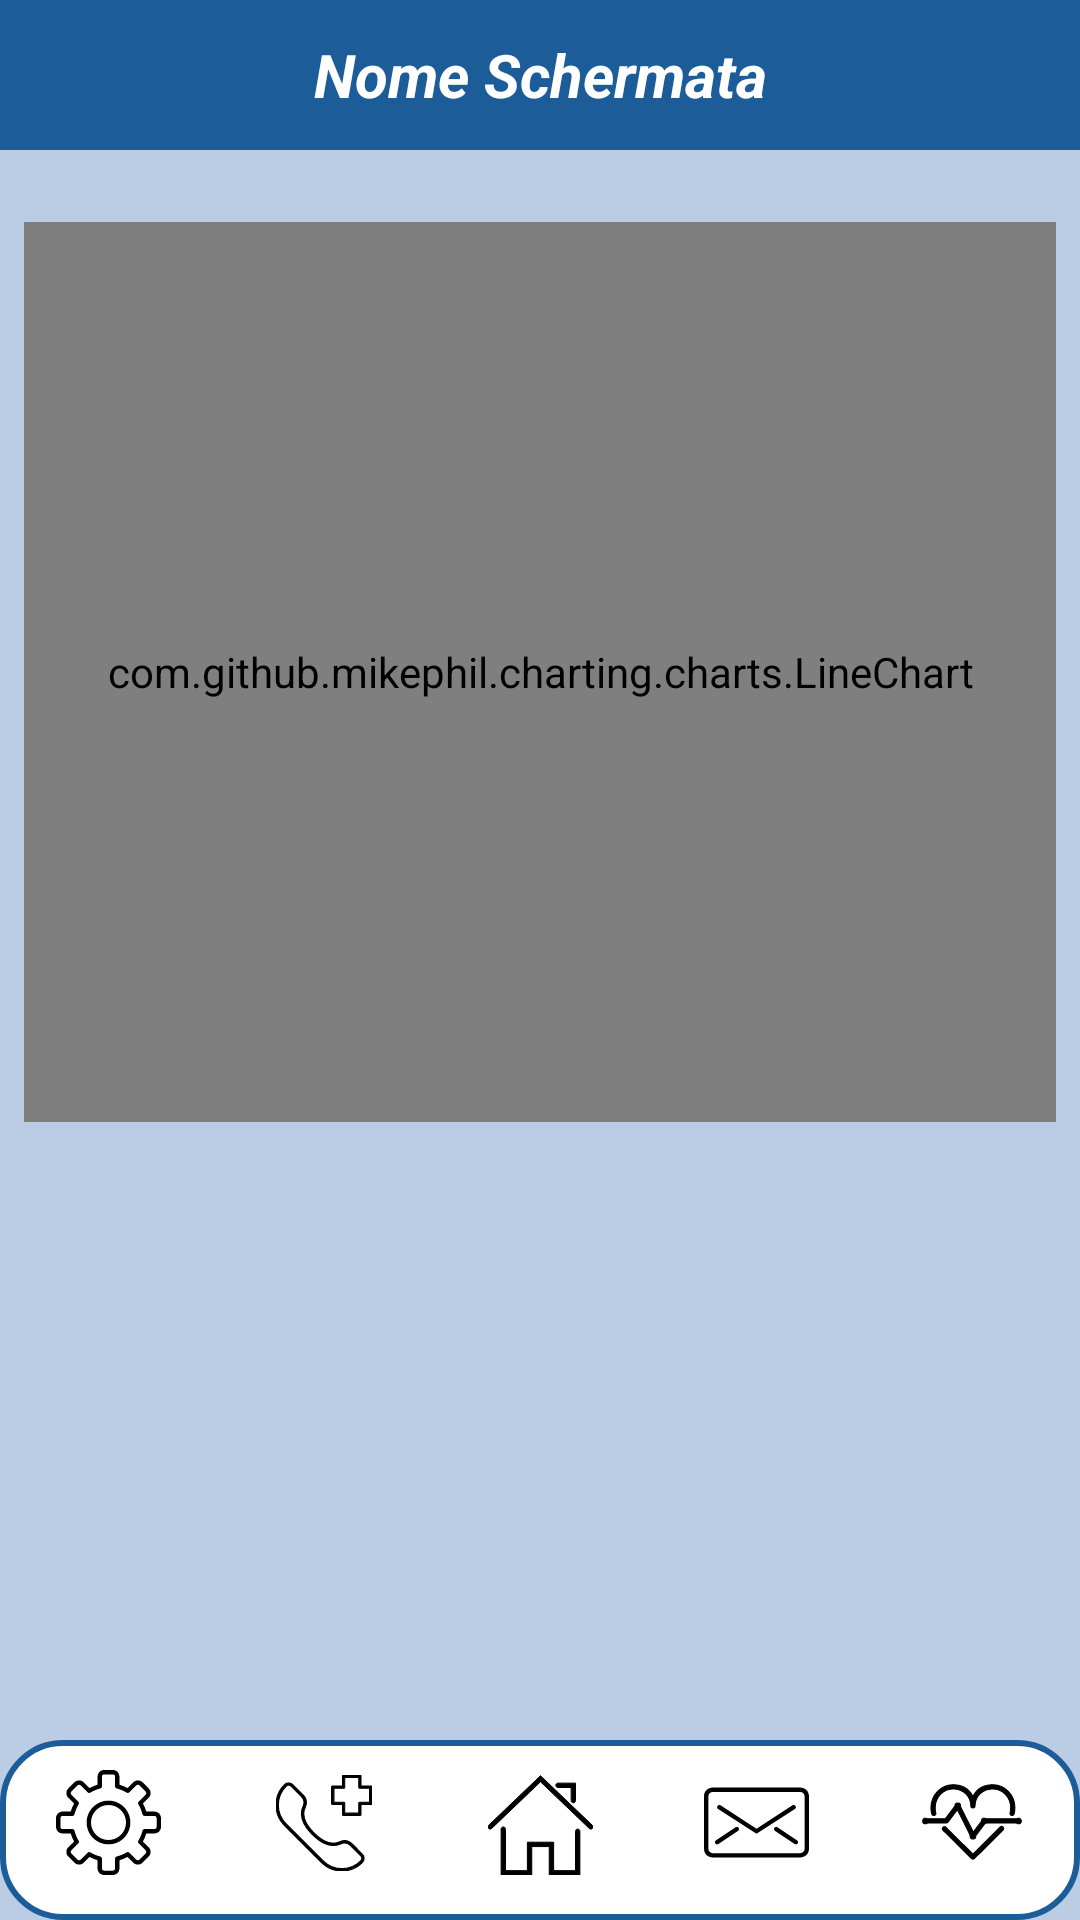

Produce the Android XML layout that renders to this screen, including the resource entries it uses.
<!-- AndroidManifest.xml: application theme Theme.AsilApp -->
<!-- res/layout/activity_misurazioni.xml -->
<?xml version="1.0" encoding="utf-8"?>
<RelativeLayout xmlns:android="http://schemas.android.com/apk/res/android"
    xmlns:app="http://schemas.android.com/apk/res-auto"
    xmlns:tools="http://schemas.android.com/tools"
    android:layout_width="match_parent"
    android:layout_height="match_parent"
    android:background="@color/colorAlternativePowder"
    tools:context=".activities.user.Misurazioni">

    <include
        layout="@layout/toolbar"
        android:id="@+id/top_toolbar_ins_terapia"
        android:layout_width="match_parent"
        android:layout_height="wrap_content" />

    
    <androidx.core.widget.NestedScrollView
        android:layout_width="match_parent"
        android:layout_height="match_parent"
        android:layout_above="@+id/bottom_toolbar_paziente"
        android:layout_below="@id/top_toolbar_ins_terapia"
        android:padding="8dp">

        
        <LinearLayout
            android:layout_width="match_parent"
            android:layout_height="wrap_content"
            android:orientation="vertical">

            <TextView
                android:id="@+id/no_misurazioni_text"
                android:layout_width="wrap_content"
                android:layout_height="wrap_content"
                android:layout_gravity="center"
                android:text="@string/no_misurazioni"
                android:textSize="20sp"
                android:gravity="center"
                android:textColor="@color/black"
                android:textStyle="bold"
                android:padding="8dp"
                android:layout_marginTop="200dp"
                android:visibility="gone"/>

            
            <androidx.recyclerview.widget.RecyclerView
                android:id="@+id/recyclerViewMisurazioni"
                android:layout_width="match_parent"
                android:layout_height="wrap_content"
                android:paddingBottom="8dp" />

            
            <com.github.mikephil.charting.charts.LineChart
                android:id="@+id/lineChart"
                android:layout_width="match_parent"
                android:layout_height="300dp"
                android:layout_marginTop="8dp" />

            <View
                android:layout_width="match_parent"
                android:layout_height="80dp" />
        </LinearLayout>

    </androidx.core.widget.NestedScrollView>

    
    <include
        layout="@layout/bottom_toolbar_paziente"
        android:layout_width="match_parent"
        android:layout_height="wrap_content"
        android:layout_alignParentBottom="true" />

</RelativeLayout>
<!-- res/layout/toolbar.xml (included above) -->
<?xml version="1.0" encoding="utf-8"?>

<androidx.constraintlayout.widget.ConstraintLayout xmlns:android="http://schemas.android.com/apk/res/android"
    xmlns:app="http://schemas.android.com/apk/res-auto"
    xmlns:tools="http://schemas.android.com/tools"
    android:layout_width="match_parent"
    android:layout_height="match_parent">

    <androidx.appcompat.widget.Toolbar
        android:id="@+id/top_toolbar"
        android:layout_width="match_parent"
        android:layout_height="50dp"
        android:background="@color/colorPrimary"
        android:minHeight="?attr/actionBarSize"
        android:theme="?attr/actionBarTheme"
        app:layout_constraintEnd_toEndOf="parent"
        app:layout_constraintHorizontal_bias="0.0"
        app:layout_constraintStart_toStartOf="parent"
        app:layout_constraintTop_toTopOf="parent">

        
        <TextView
            android:id="@+id/toolbar_title"
            android:layout_width="wrap_content"
            android:layout_height="wrap_content"
            android:text="Nome Schermata"
            android:layout_gravity="center"
            android:textColor="@android:color/white"
            android:textSize="20sp"
            android:textStyle="bold|italic"
            app:layout_constraintEnd_toEndOf="parent"
            app:layout_constraintStart_toStartOf="parent"
            app:layout_constraintTop_toTopOf="parent"
            app:layout_constraintBottom_toBottomOf="parent" />

    </androidx.appcompat.widget.Toolbar>


</androidx.constraintlayout.widget.ConstraintLayout>
<!-- res/layout/bottom_toolbar_paziente.xml (included above) -->
<?xml version="1.0" encoding="utf-8"?>

<androidx.constraintlayout.widget.ConstraintLayout xmlns:android="http://schemas.android.com/apk/res/android"
    xmlns:app="http://schemas.android.com/apk/res-auto"
    xmlns:tools="http://schemas.android.com/tools"
    android:layout_width="match_parent"
    android:layout_height="match_parent">

    <TableLayout
        android:id="@+id/tableLayout"
        android:layout_width="match_parent"
        android:layout_height="60dp"
        android:background="@drawable/bottom_bar_background"
        android:stretchColumns="1"
        app:layout_constraintBottom_toBottomOf="parent"
        app:layout_constraintEnd_toEndOf="parent"
        app:layout_constraintStart_toStartOf="parent">

        <TableRow
            android:gravity="center"
            android:layout_width="match_parent"
            android:layout_height="wrap_content">

            <ImageButton
                android:id="@+id/settings_btn"
                android:layout_width="0dp"
                android:layout_height="match_parent"
                android:layout_weight="1"
                android:background="@android:color/transparent"
                android:padding="10dp"
                android:src="@drawable/ic_setting_t1" />

            <ImageButton
                android:id="@+id/sos_btn"
                android:layout_width="0dp"
                android:layout_height="match_parent"
                android:layout_weight="1"
                android:background="@android:color/transparent"
                android:padding="10dp"
                android:src="@drawable/ic_sos" />

            <ImageButton
                android:id="@+id/home_btn"
                android:layout_width="0dp"
                android:layout_height="match_parent"
                android:layout_weight="1"
                android:background="@android:color/transparent"
                android:padding="10dp"
                android:src="@drawable/ic_home_t1" />

            <ImageButton
                android:id="@+id/message_btn"
                android:layout_width="0dp"
                android:layout_height="match_parent"
                android:layout_weight="1"
                android:background="@android:color/transparent"
                android:padding="10dp"
                android:src="@drawable/ic_message" />

            <ImageButton
                android:id="@+id/hp_btn"
                android:layout_width="0dp"
                android:layout_height="match_parent"
                android:layout_weight="1"
                android:background="@android:color/transparent"
                android:padding="10dp"
                android:src="@drawable/ic_misurazioni" />

        </TableRow>
    </TableLayout>

</androidx.constraintlayout.widget.ConstraintLayout>
<!-- resources referenced by this layout -->
<resources>
  <color name="black">#FF000000</color>
  <color name="colorAlternativePowder">#BBCDE5</color>
  <color name="colorPrimary">#1C5D99</color>
  <!-- drawable bottom_bar_background (drawable) -->
  <?xml version="1.0" encoding="utf-8"?>
  
  <shape xmlns:android="http://schemas.android.com/apk/res/android"
      android:shape="rectangle">
  
      
      <solid android:color="@color/white" /> 
  
      
      <stroke
          android:width="2dp"
          android:color="@color/colorPrimary" />
  
      
      <corners android:radius="20dp"/>
  
  </shape>
  <!-- drawable ic_home_t1 (drawable) -->
  <vector xmlns:android="http://schemas.android.com/apk/res/android"
      android:height="35dp"
      android:viewportHeight="48"
      android:viewportWidth="48"
      android:width="35dp">
        
      <path
          android:fillColor="#FF000000"
          android:strokeColor="#FF000000"
          android:strokeWidth="0"
          android:pathData="M42,48H28V35h-8v13H6V27c0,-0.552 0.447,-1 1,-1s1,0.448 1,1v19h10V33h12v13h10V28c0,-0.552 0.447,-1 1,-1s1,0.448 1,1V48z"/>
        
      <path
          android:fillColor="#FF000000"
          android:strokeColor="#FF000000"
          android:strokeWidth="0"
          android:pathData="M47,27c-0.249,0 -0.497,-0.092 -0.691,-0.277L24,5.384L1.691,26.723c-0.399,0.381 -1.032,0.368 -1.414,-0.031c-0.382,-0.399 -0.367,-1.032 0.031,-1.414L24,2.616l23.691,22.661c0.398,0.382 0.413,1.015 0.031,1.414C47.526,26.896 47.264,27 47,27z"/>
        
      <path
          android:fillColor="#FF000000"
          android:strokeColor="#FF000000"
          android:strokeWidth="0"
          android:pathData="M39,15c-0.553,0 -1,-0.448 -1,-1V8h-6c-0.553,0 -1,-0.448 -1,-1s0.447,-1 1,-1h8v8C40,14.552 39.553,15 39,15z"/>
      
  </vector>
  <!-- drawable ic_message (drawable) -->
  <vector xmlns:android="http://schemas.android.com/apk/res/android" android:height="35dp" android:viewportHeight="48" android:viewportWidth="48" android:width="35dp">
        
      <path android:fillColor="#FF000000"
          android:pathData="M44,40H4c-2.206,0 -4,-1.794 -4,-4V12c0,-2.206 1.794,-4 4,-4h40c2.206,0 4,1.794 4,4v24C48,38.206 46.206,40 44,40zM4,10c-1.103,0 -2,0.897 -2,2v24c0,1.103 0.897,2 2,2h40c1.103,0 2,-0.897 2,-2V12c0,-1.103 -0.897,-2 -2,-2H4z"/>
        
      <path android:fillColor="#FF000000"
          android:pathData="M24,29.191L6.457,17.84c-0.464,-0.301 -0.597,-0.919 -0.297,-1.383s0.919,-0.596 1.383,-0.297L24,26.809L40.457,16.16c0.464,-0.299 1.083,-0.167 1.383,0.297s0.167,1.082 -0.297,1.383L24,29.191z"/>
        
      <path android:fillColor="#FF000000"
          android:pathData="M6.001,34c-0.323,0 -0.641,-0.156 -0.833,-0.445c-0.307,-0.46 -0.183,-1.08 0.277,-1.387l9,-6c0.46,-0.307 1.081,-0.183 1.387,0.277c0.307,0.46 0.183,1.08 -0.277,1.387l-9,6C6.384,33.945 6.191,34 6.001,34z"/>
        
      <path android:fillColor="#FF000000"
          android:pathData="M41.999,34c-0.19,0 -0.383,-0.055 -0.554,-0.168l-9,-6c-0.46,-0.307 -0.584,-0.927 -0.277,-1.387c0.306,-0.46 0.926,-0.584 1.387,-0.277l9,6c0.46,0.307 0.584,0.927 0.277,1.387C42.64,33.844 42.322,34 41.999,34z"/>
      
  </vector>
  <string name="no_misurazioni">You don\'t have any measurements recorded yet</string>
  <style name="Theme.AsilApp" parent="Base.Theme.AsilApp" />
  <color name="white">#FFFFFFFF</color>
  <style name="Base.Theme.AsilApp" parent="Theme.Material3.DayNight.NoActionBar">
          
          
      </style>
</resources>
